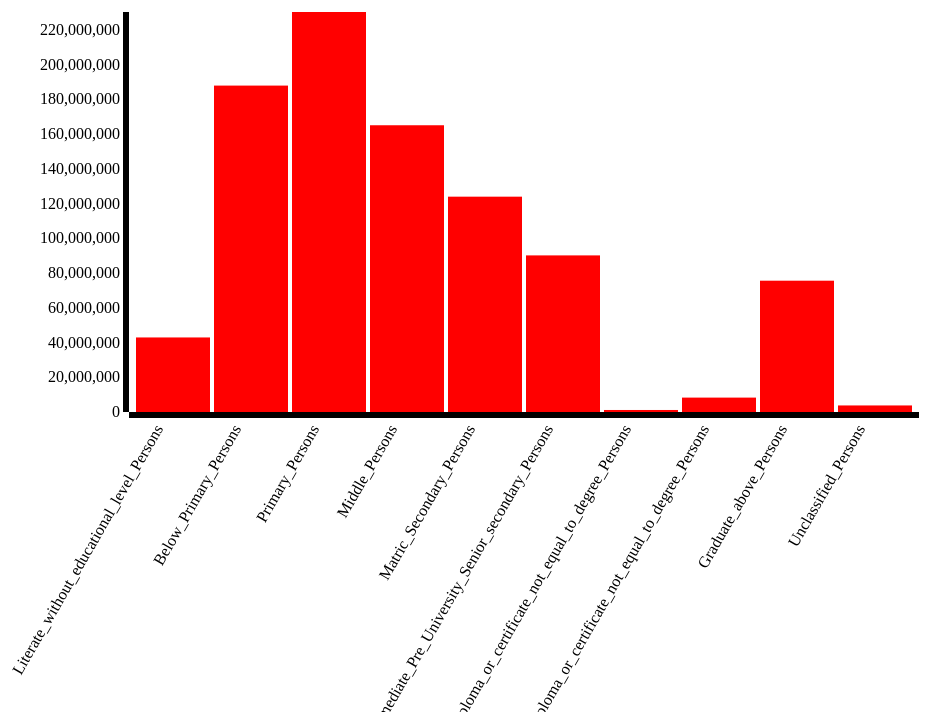
D3 v3 page, settled after 480 driven frames (8 s of simulated time); the page loaded 1 data file(s).


// set the dimensions of the canvas
// var margin = {top: 20, right: 20, bottom: 90, left: 100},
//     width = 1000 - margin.left - margin.right,
//     height = 600 - margin.top - margin.bottom;
var margin = {top: 100, right: 10, bottom: 300, left:300},
    width = 1100 - margin.right - margin.left,
height = 800 - margin.top - margin.bottom;


// set the ranges
var x = d3.scale.ordinal().rangeRoundBands([0, width], .05);

var y = d3.scale.linear().range([height, 0]);

// define the axis
var xAxis = d3.svg.axis()
    .scale(x)
    .orient("bottom")


var yAxis = d3.svg.axis()
    .scale(y)
    .orient("left")
    .ticks(10);


// add the SVG element
var svg = d3.select("body").append("svg")
    .attr("width", width + margin.left + margin.right)
    .attr("height", height + margin.top + margin.bottom)
  .append("g")
    .attr("transform",
          "translate(" + margin.left + "," + margin.top + ")");


// load the data
d3.json("thirdjson.json", function(error, data) {

   data.forEach(function(d) {
        d.educationLevel = d.educationLevel;
        d.totalCount = +d.totalCount;
       
    });
  
  // scale the range of the data
  x.domain(data.map(function(d) { return d.educationLevel; }));
  y.domain([0, d3.max(data, function(d) { return d.totalCount; })]);
//  y.domain([0, d3.max(data, function(d) { return d.Literate_Females; })]);
  // add axis
  svg.append("g")
      .attr("class", "x axis")
      .attr("transform", "translate(0," + height + ")")
      .call(xAxis)
    .selectAll("text")
      .style("text-anchor", "end")
      .attr("dx", "-1.2em")
      .attr("dy", "-.55em")
      .attr("transform", "rotate(-60)" );

 svg.append("g")
      .attr("class", "y axis")
      .call(yAxis)
    .append("text")
      .attr("transform", "rotate(-90)")
      .attr("y", "-90")
      .attr("x", "-200")
      .attr("dy", ".71em")
      .style("text-anchor", "end")
      // .text("Literate People");


 // Add bar chart
 var bars= svg.selectAll("bar")
      .data(data)
    .enter()
    bars.append("rect")
      .attr("class", "bar1")
      .attr("fill","red")
      .attr("x", function(d) { return x(d.educationLevel); })
      .attr("width", x.rangeBand())
      .attr("y", function(d) { return y(d.totalCount); })
      .attr("height", function(d) { return height - y(d.totalCount); });
      bars.append("rect")
      .attr("class", "bar2")
      .attr("fill","green")
      .attr("x", function(d) { return x(d.educationLevel) + x.rangeBand(); })
      .attr("width", x.rangeBand());
     
});



### data: thirdjson.json
[
 {
  "educationLevel": "Literate_without_educational_level_Perso…",
  "totalCount": 42917688
 },
 {
  "educationLevel": "Below_Primary_Persons",
  "totalCount": 187922838
 },
 {
  "educationLevel": "Primary_Persons",
  "totalCount": 230286790
 },
 {
  "educationLevel": "Middle_Persons",
  "totalCount": 165085953
 },
 {
  "educationLevel": "Matric_Secondary_Persons",
  "totalCount": 123969998
 },
 {
  "educationLevel": "Higher_secondary_Intermediate_Pre_Univer…",
  "totalCount": 90159789
 },
 {
  "educationLevel": "Non_technical_diploma_or_certificate_not…",
  "totalCount": 1162928
 },
 {
  "educationLevel": "Technical_diploma_or_certificate_not_equ…",
  "totalCount": 8290083
 },
 "... 2 more items"
]